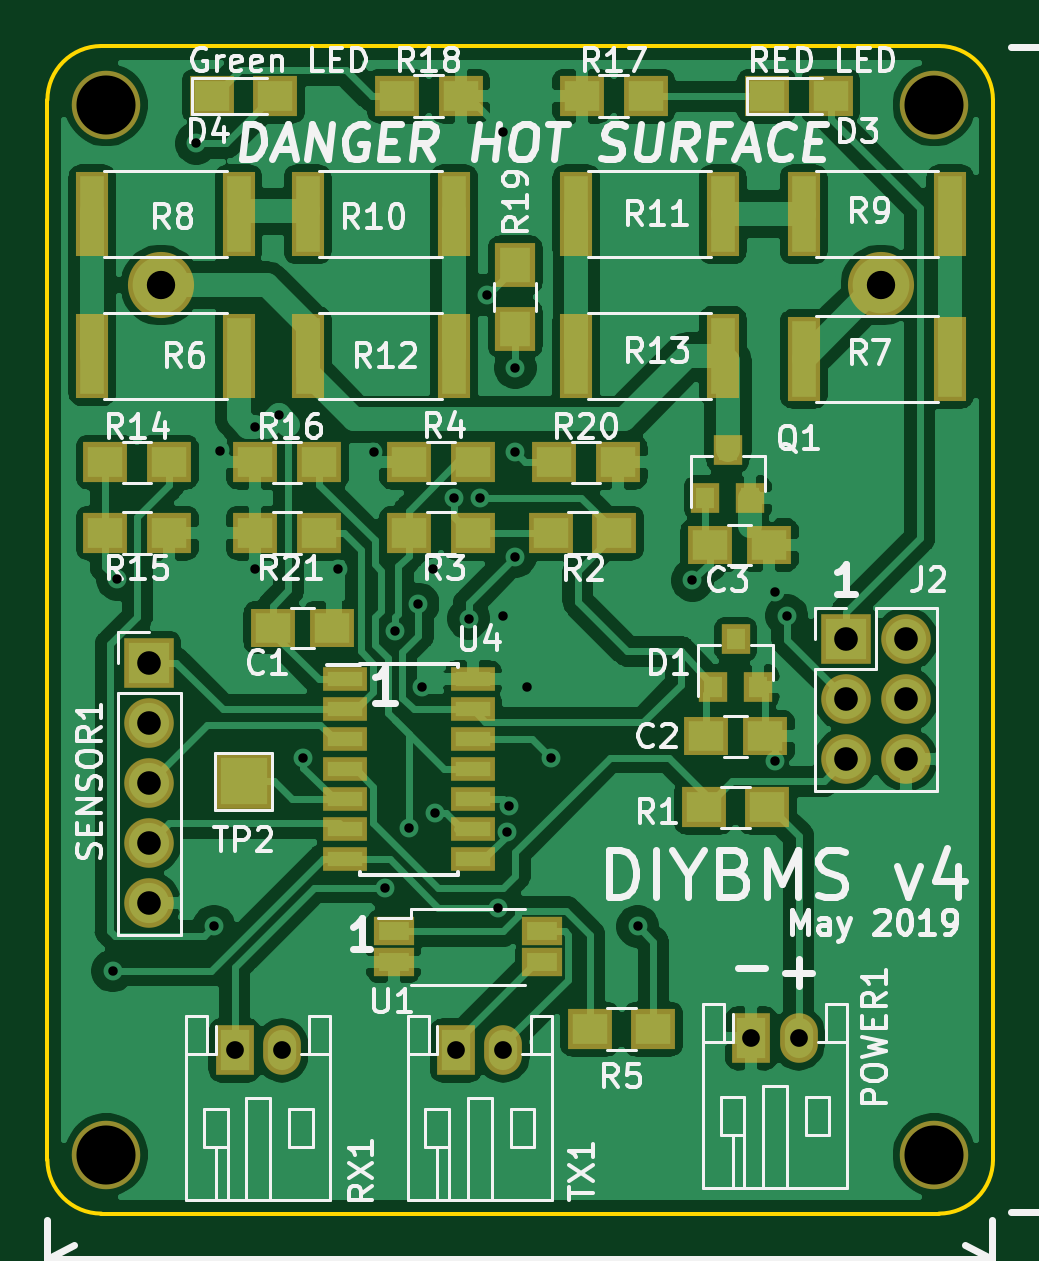
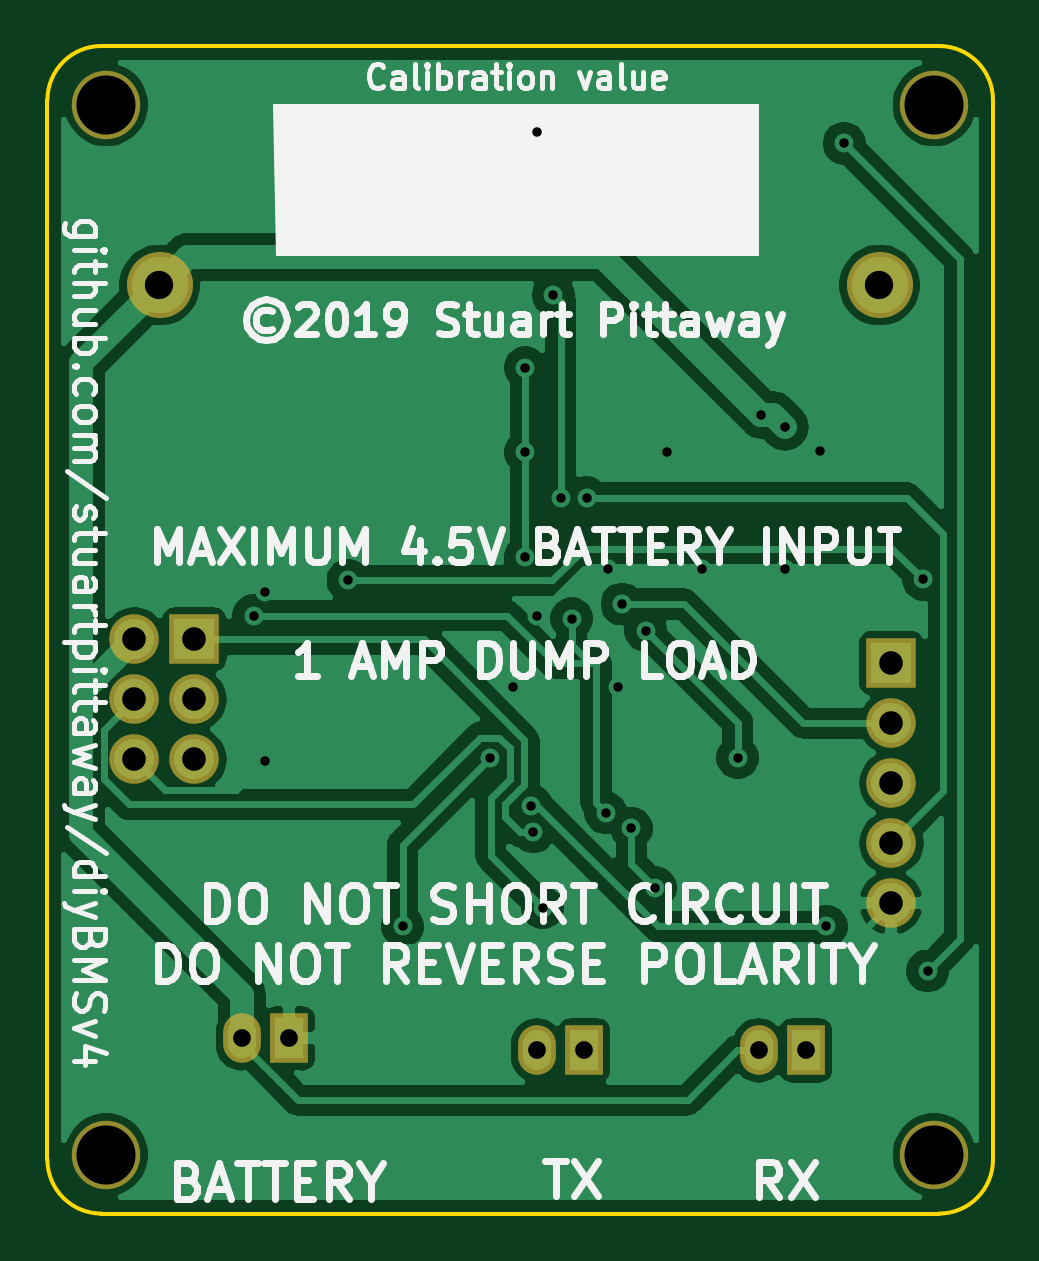
Circuit board: 11 layer files. Board 40.0 x 49.4 mm.
- bottom_copper: v4-B_Cu.gbr (61118 bytes)
- bottom_mask: v4-B_Mask.gbr (1253 bytes)
- paste: v4-B_Paste.gbr (484 bytes)
- bottom_silk: v4-B_SilkS.gbr (35540 bytes)
- outline: v4-Edge_Cuts.gbr (961 bytes)
- top_copper: v4-F_Cu.gbr (130382 bytes)
- top_mask: v4-F_Mask.gbr (3400 bytes)
- paste: v4-F_Paste.gbr (2574 bytes)
- top_silk: v4-F_SilkS.gbr (53611 bytes)
- drill: v4-NPTH.drl (363 bytes)
- drill: v4-PTH.drl (1121 bytes)

=== bottom_copper: v4-B_Cu.gbr (61118 bytes, source omitted) ===
=== bottom_mask: v4-B_Mask.gbr ===
G04 #@! TF.GenerationSoftware,KiCad,Pcbnew,(5.1.0)-1*
G04 #@! TF.CreationDate,2019-04-30T11:34:50+01:00*
G04 #@! TF.ProjectId,v4,76342e6b-6963-4616-945f-706362585858,rev?*
G04 #@! TF.SameCoordinates,Original*
G04 #@! TF.FileFunction,Soldermask,Bot*
G04 #@! TF.FilePolarity,Negative*
%FSLAX46Y46*%
G04 Gerber Fmt 4.6, Leading zero omitted, Abs format (unit mm)*
G04 Created by KiCad (PCBNEW (5.1.0)-1) date 2019-04-30 11:34:50*
%MOMM*%
%LPD*%
G04 APERTURE LIST*
%ADD10C,2.800000*%
%ADD11C,2.900000*%
%ADD12R,1.600000X2.100000*%
%ADD13O,1.600000X2.100000*%
%ADD14R,2.100000X2.100000*%
%ADD15O,2.100000X2.100000*%
G04 APERTURE END LIST*
D10*
X56417600Y-64987600D03*
X86897600Y-64987600D03*
D11*
X54102000Y-101803200D03*
X89154000Y-101803200D03*
X54102000Y-57353200D03*
X89154000Y-57353200D03*
D12*
X68917600Y-97383600D03*
D13*
X70917600Y-97383600D03*
D14*
X55917600Y-80987600D03*
D15*
X55917600Y-83527600D03*
X55917600Y-86067600D03*
X55917600Y-88607600D03*
X55917600Y-91147600D03*
D14*
X85417600Y-79987600D03*
D15*
X87957600Y-79987600D03*
X85417600Y-82527600D03*
X87957600Y-82527600D03*
X85417600Y-85067600D03*
X87957600Y-85067600D03*
D12*
X81417600Y-96875600D03*
D13*
X83417600Y-96875600D03*
D12*
X59537600Y-97383600D03*
D13*
X61537600Y-97383600D03*
M02*

=== paste: v4-B_Paste.gbr ===
G04 #@! TF.GenerationSoftware,KiCad,Pcbnew,(5.1.0)-1*
G04 #@! TF.CreationDate,2019-04-30T11:34:50+01:00*
G04 #@! TF.ProjectId,v4,76342e6b-6963-4616-945f-706362585858,rev?*
G04 #@! TF.SameCoordinates,Original*
G04 #@! TF.FileFunction,Paste,Bot*
G04 #@! TF.FilePolarity,Positive*
%FSLAX46Y46*%
G04 Gerber Fmt 4.6, Leading zero omitted, Abs format (unit mm)*
G04 Created by KiCad (PCBNEW (5.1.0)-1) date 2019-04-30 11:34:50*
%MOMM*%
%LPD*%
G04 APERTURE LIST*
G04 APERTURE END LIST*
M02*

=== bottom_silk: v4-B_SilkS.gbr (35540 bytes, source omitted) ===
=== outline: v4-Edge_Cuts.gbr ===
G04 #@! TF.GenerationSoftware,KiCad,Pcbnew,(5.1.0)-1*
G04 #@! TF.CreationDate,2019-04-30T11:34:50+01:00*
G04 #@! TF.ProjectId,v4,76342e6b-6963-4616-945f-706362585858,rev?*
G04 #@! TF.SameCoordinates,Original*
G04 #@! TF.FileFunction,Profile,NP*
%FSLAX46Y46*%
G04 Gerber Fmt 4.6, Leading zero omitted, Abs format (unit mm)*
G04 Created by KiCad (PCBNEW (5.1.0)-1) date 2019-04-30 11:34:50*
%MOMM*%
%LPD*%
G04 APERTURE LIST*
%ADD10C,0.150000*%
G04 APERTURE END LIST*
D10*
X53898800Y-104292400D02*
G75*
G02X51612800Y-102006400I0J2286000D01*
G01*
X51612800Y-57150000D02*
G75*
G02X53898800Y-54864000I2286000J0D01*
G01*
X89357200Y-54864000D02*
G75*
G02X91643200Y-57150000I0J-2286000D01*
G01*
X91643200Y-102006400D02*
G75*
G02X89357200Y-104292400I-2286000J0D01*
G01*
X51612800Y-57150000D02*
X51612800Y-102006400D01*
X89357200Y-54864000D02*
X53898800Y-54864000D01*
X91643200Y-102006400D02*
X91643200Y-57150000D01*
X53898800Y-104292400D02*
X89357200Y-104292400D01*
M02*

=== top_copper: v4-F_Cu.gbr (130382 bytes, source omitted) ===
=== top_mask: v4-F_Mask.gbr ===
G04 #@! TF.GenerationSoftware,KiCad,Pcbnew,(5.1.0)-1*
G04 #@! TF.CreationDate,2019-04-30T11:34:50+01:00*
G04 #@! TF.ProjectId,v4,76342e6b-6963-4616-945f-706362585858,rev?*
G04 #@! TF.SameCoordinates,Original*
G04 #@! TF.FileFunction,Soldermask,Top*
G04 #@! TF.FilePolarity,Negative*
%FSLAX46Y46*%
G04 Gerber Fmt 4.6, Leading zero omitted, Abs format (unit mm)*
G04 Created by KiCad (PCBNEW (5.1.0)-1) date 2019-04-30 11:34:50*
%MOMM*%
%LPD*%
G04 APERTURE LIST*
%ADD10C,2.800000*%
%ADD11C,2.900000*%
%ADD12R,1.600000X2.100000*%
%ADD13O,1.600000X2.100000*%
%ADD14R,1.900000X1.650000*%
%ADD15R,2.100000X2.100000*%
%ADD16O,2.100000X2.100000*%
%ADD17R,1.900000X1.700000*%
%ADD18R,1.900000X1.000000*%
%ADD19R,1.700000X1.200000*%
%ADD20R,1.200000X1.300000*%
%ADD21R,1.700000X1.900000*%
%ADD22R,2.400000X2.400000*%
%ADD23R,1.400000X3.600000*%
G04 APERTURE END LIST*
D10*
X56417600Y-64987600D03*
X86897600Y-64987600D03*
D11*
X54102000Y-101803200D03*
X89154000Y-101803200D03*
X54102000Y-57353200D03*
X89154000Y-57353200D03*
D12*
X68917600Y-97383600D03*
D13*
X70917600Y-97383600D03*
D14*
X79667600Y-75987600D03*
X82167600Y-75987600D03*
D15*
X55917600Y-80987600D03*
D16*
X55917600Y-83527600D03*
X55917600Y-86067600D03*
X55917600Y-88607600D03*
X55917600Y-91147600D03*
D17*
X54067600Y-72487600D03*
X56767600Y-72487600D03*
X74234266Y-56987600D03*
X76934266Y-56987600D03*
D15*
X85417600Y-79987600D03*
D16*
X87957600Y-79987600D03*
X85417600Y-82527600D03*
X87957600Y-82527600D03*
X85417600Y-85067600D03*
X87957600Y-85067600D03*
D14*
X61167600Y-79487600D03*
X63667600Y-79487600D03*
D12*
X81417600Y-96875600D03*
D13*
X83417600Y-96875600D03*
D17*
X82096000Y-87093600D03*
X79396000Y-87093600D03*
D18*
X64217600Y-81677600D03*
X64217600Y-82947600D03*
X64217600Y-84217600D03*
X64217600Y-85487600D03*
X64217600Y-86757600D03*
X64217600Y-88027600D03*
X64217600Y-89297600D03*
X69617600Y-89297600D03*
X69617600Y-88027600D03*
X69617600Y-86757600D03*
X69617600Y-85487600D03*
X69617600Y-84217600D03*
X69617600Y-82947600D03*
X69617600Y-81677600D03*
D14*
X79496000Y-84093600D03*
X81996000Y-84093600D03*
D12*
X59537600Y-97383600D03*
D13*
X61537600Y-97383600D03*
D17*
X72917600Y-75487600D03*
X75617600Y-75487600D03*
X69617600Y-75487600D03*
X66917600Y-75487600D03*
X69617600Y-72487600D03*
X66917600Y-72487600D03*
X74567600Y-96487600D03*
X77267600Y-96487600D03*
X54067600Y-75487600D03*
X56767600Y-75487600D03*
X60417600Y-72487600D03*
X63117600Y-72487600D03*
X69100933Y-56987600D03*
X66400933Y-56987600D03*
D19*
X66267600Y-92347600D03*
X66267600Y-93627600D03*
X72567600Y-93627600D03*
X72567600Y-92347600D03*
D20*
X79796000Y-81987600D03*
X81696000Y-81987600D03*
X80746000Y-79987600D03*
D17*
X82067600Y-56987600D03*
X84767600Y-56987600D03*
X58567600Y-56987600D03*
X61267600Y-56987600D03*
D20*
X79467600Y-73987600D03*
X81367600Y-73987600D03*
X80417600Y-71987600D03*
D21*
X71417600Y-64137600D03*
X71417600Y-66837600D03*
D17*
X73067600Y-72487600D03*
X75767600Y-72487600D03*
X63117600Y-75487600D03*
X60417600Y-75487600D03*
D22*
X59917600Y-85987600D03*
D23*
X59706000Y-67987600D03*
X53506000Y-67987600D03*
X83629200Y-68108000D03*
X89829200Y-68108000D03*
X53506000Y-61987600D03*
X59706000Y-61987600D03*
X89829200Y-61987600D03*
X83629200Y-61987600D03*
X62629200Y-61987600D03*
X68829200Y-61987600D03*
X80206000Y-61987600D03*
X74006000Y-61987600D03*
X68829200Y-67987600D03*
X62629200Y-67987600D03*
X74006000Y-67987600D03*
X80206000Y-67987600D03*
M02*

=== paste: v4-F_Paste.gbr ===
G04 #@! TF.GenerationSoftware,KiCad,Pcbnew,(5.1.0)-1*
G04 #@! TF.CreationDate,2019-04-30T11:34:50+01:00*
G04 #@! TF.ProjectId,v4,76342e6b-6963-4616-945f-706362585858,rev?*
G04 #@! TF.SameCoordinates,Original*
G04 #@! TF.FileFunction,Paste,Top*
G04 #@! TF.FilePolarity,Positive*
%FSLAX46Y46*%
G04 Gerber Fmt 4.6, Leading zero omitted, Abs format (unit mm)*
G04 Created by KiCad (PCBNEW (5.1.0)-1) date 2019-04-30 11:34:50*
%MOMM*%
%LPD*%
G04 APERTURE LIST*
%ADD10R,1.500000X1.250000*%
%ADD11R,1.500000X1.300000*%
%ADD12R,1.500000X0.600000*%
%ADD13R,1.300000X0.800000*%
%ADD14R,0.800000X0.900000*%
%ADD15R,1.300000X1.500000*%
%ADD16R,1.000000X3.200000*%
G04 APERTURE END LIST*
D10*
X79667600Y-75987600D03*
X82167600Y-75987600D03*
D11*
X54067600Y-72487600D03*
X56767600Y-72487600D03*
X74234266Y-56987600D03*
X76934266Y-56987600D03*
D10*
X61167600Y-79487600D03*
X63667600Y-79487600D03*
D11*
X82096000Y-87093600D03*
X79396000Y-87093600D03*
D12*
X64217600Y-81677600D03*
X64217600Y-82947600D03*
X64217600Y-84217600D03*
X64217600Y-85487600D03*
X64217600Y-86757600D03*
X64217600Y-88027600D03*
X64217600Y-89297600D03*
X69617600Y-89297600D03*
X69617600Y-88027600D03*
X69617600Y-86757600D03*
X69617600Y-85487600D03*
X69617600Y-84217600D03*
X69617600Y-82947600D03*
X69617600Y-81677600D03*
D10*
X79496000Y-84093600D03*
X81996000Y-84093600D03*
D11*
X72917600Y-75487600D03*
X75617600Y-75487600D03*
X69617600Y-75487600D03*
X66917600Y-75487600D03*
X69617600Y-72487600D03*
X66917600Y-72487600D03*
X74567600Y-96487600D03*
X77267600Y-96487600D03*
X54067600Y-75487600D03*
X56767600Y-75487600D03*
X60417600Y-72487600D03*
X63117600Y-72487600D03*
X69100933Y-56987600D03*
X66400933Y-56987600D03*
D13*
X66267600Y-92347600D03*
X66267600Y-93627600D03*
X72567600Y-93627600D03*
X72567600Y-92347600D03*
D14*
X79796000Y-81987600D03*
X81696000Y-81987600D03*
X80746000Y-79987600D03*
D11*
X82067600Y-56987600D03*
X84767600Y-56987600D03*
X58567600Y-56987600D03*
X61267600Y-56987600D03*
D14*
X79467600Y-73987600D03*
X81367600Y-73987600D03*
X80417600Y-71987600D03*
D15*
X71417600Y-64137600D03*
X71417600Y-66837600D03*
D11*
X73067600Y-72487600D03*
X75767600Y-72487600D03*
X63117600Y-75487600D03*
X60417600Y-75487600D03*
D16*
X59706000Y-67987600D03*
X53506000Y-67987600D03*
X83629200Y-68108000D03*
X89829200Y-68108000D03*
X53506000Y-61987600D03*
X59706000Y-61987600D03*
X89829200Y-61987600D03*
X83629200Y-61987600D03*
X62629200Y-61987600D03*
X68829200Y-61987600D03*
X80206000Y-61987600D03*
X74006000Y-61987600D03*
X68829200Y-67987600D03*
X62629200Y-67987600D03*
X74006000Y-67987600D03*
X80206000Y-67987600D03*
M02*

=== top_silk: v4-F_SilkS.gbr (53611 bytes, source omitted) ===
=== drill: v4-NPTH.drl ===
M48
; DRILL file {KiCad (5.1.0)-1} date 30/04/2019 11:34:46
; FORMAT={3:3/ absolute / metric / suppress leading zeros}
; #@! TF.CreationDate,2019-04-30T11:34:46+01:00
; #@! TF.GenerationSoftware,Kicad,Pcbnew,(5.1.0)-1
; #@! TF.FileFunction,NonPlated,1,2,NPTH
FMAT,2
METRIC,TZ
T1C2.500
%
G90
G05
T1
X54102Y-57353
X54102Y-101803
X89154Y-101803
X89154Y-57353
T0
M30

=== drill: v4-PTH.drl ===
M48
; DRILL file {KiCad (5.1.0)-1} date 30/04/2019 11:34:46
; FORMAT={3:3/ absolute / metric / suppress leading zeros}
; #@! TF.CreationDate,2019-04-30T11:34:46+01:00
; #@! TF.GenerationSoftware,Kicad,Pcbnew,(5.1.0)-1
; #@! TF.FileFunction,Plated,1,2,PTH
FMAT,2
METRIC,TZ
T1C0.400
T2C0.750
T3C1.000
T4C1.200
%
G90
G05
T1
X54385Y-94020
X54568Y-77438
X57918Y-58988
X58663Y-92138
X58918Y-71988
X60418Y-76988
X60418Y-70988
X61418Y-70488
X62418Y-84988
X63918Y-76988
X65418Y-72069
X65918Y-90488
X66318Y-79610
X66918Y-87988
X67318Y-78488
X67468Y-81988
X67918Y-76988
X68006Y-87329
X68818Y-73988
X69448Y-79103
X69918Y-73988
X70229Y-65404
X70680Y-91338
X70918Y-58488
X70918Y-78988
X71068Y-88136
X71161Y-87039
X71418Y-76488
X71418Y-68488
X71418Y-72069
X71918Y-81988
X72918Y-84988
X76604Y-92138
X78918Y-77488
X82418Y-77988
X82418Y-85144
X82918Y-78988
T2
X81418Y-96876
X83418Y-96876
X59538Y-97384
X61538Y-97384
X68918Y-97384
X70918Y-97384
T3
X85418Y-79988
X85418Y-82528
X85418Y-85068
X87958Y-79988
X87958Y-82528
X87958Y-85068
X55918Y-80988
X55918Y-83528
X55918Y-86068
X55918Y-88608
X55918Y-91148
T4
X56418Y-64988
X86898Y-64988
T0
M30
